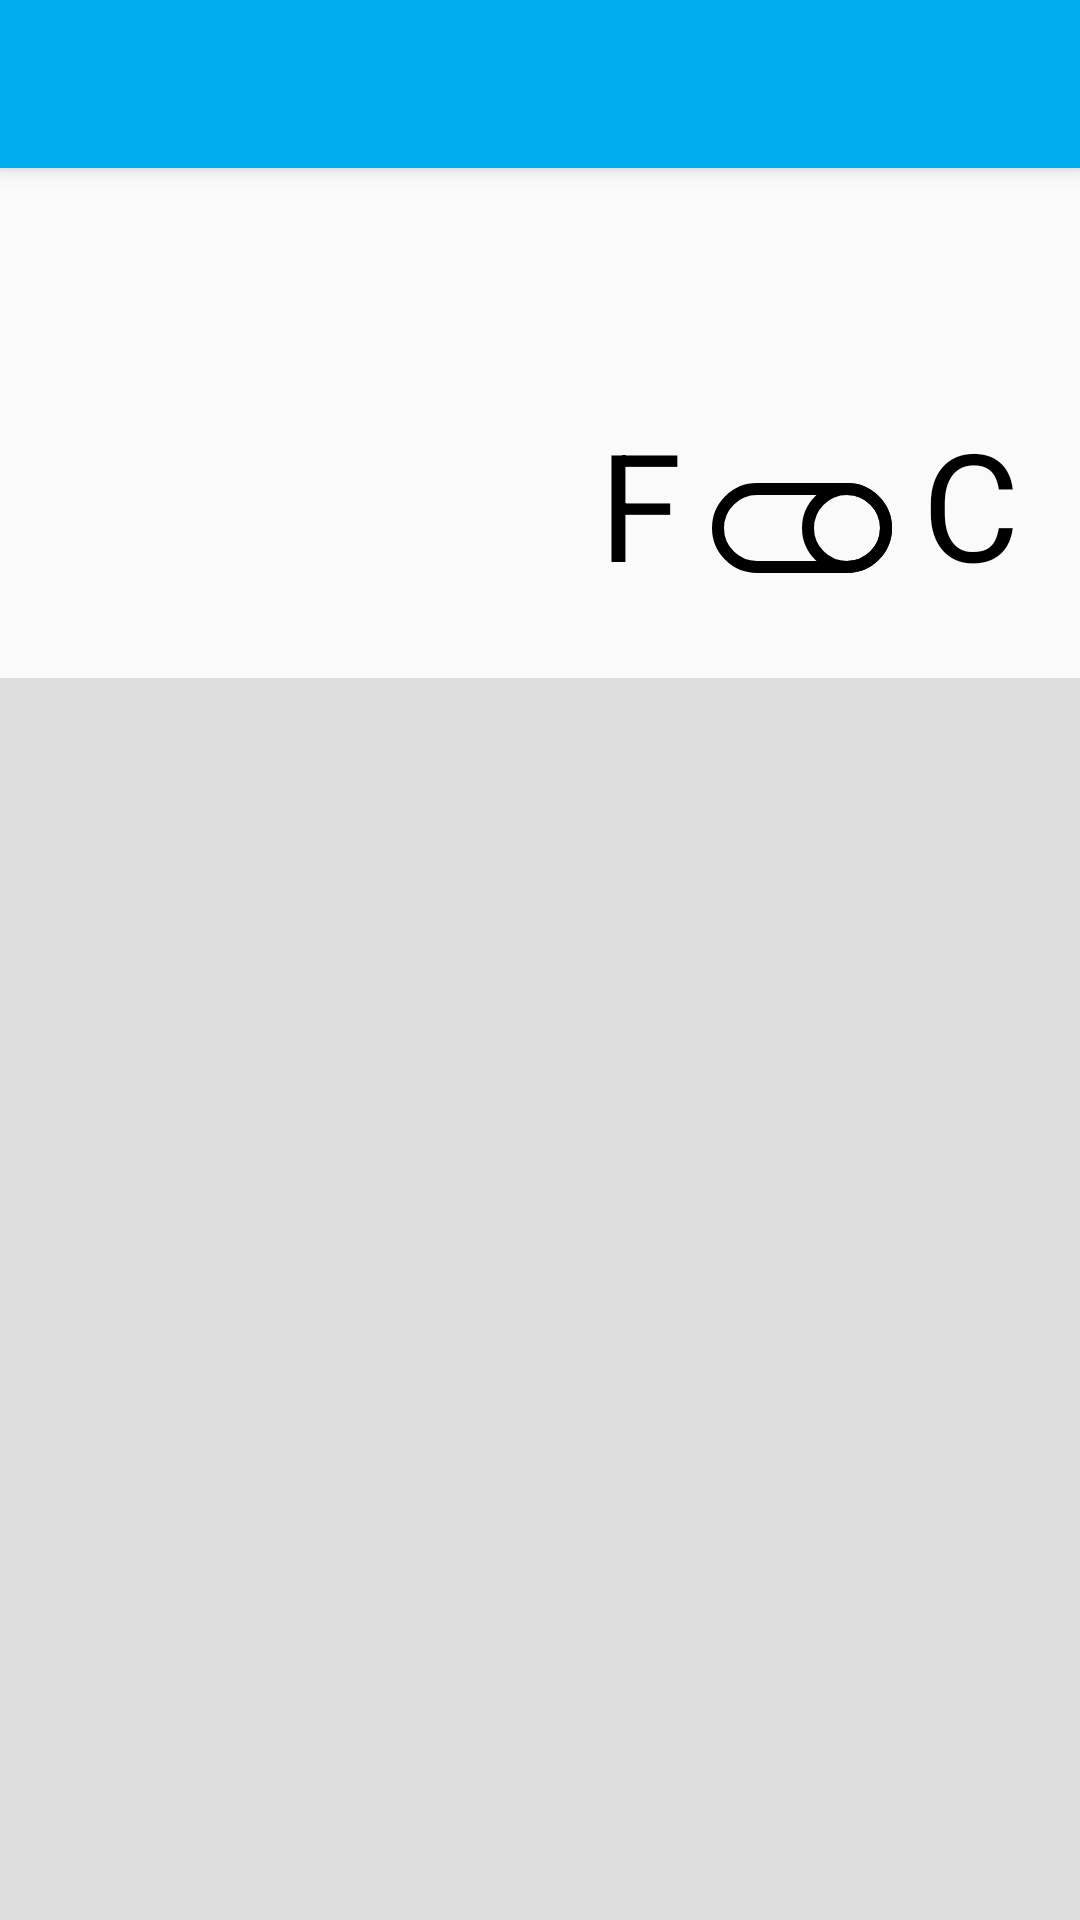

This screen was rendered from an Android layout file. Write that file and the resources it references.
<!-- AndroidManifest.xml: application theme AppTheme -->
<!-- res/layout/activity_main.xml -->
<?xml version="1.0" encoding="utf-8"?>
<LinearLayout xmlns:android="http://schemas.android.com/apk/res/android"
    xmlns:app="http://schemas.android.com/apk/res-auto"
    xmlns:tools="http://schemas.android.com/tools"
    android:layout_width="match_parent"
    android:layout_height="match_parent"
    android:orientation="vertical"
    tools:context=".MainActivity">

    
    <android.support.v7.widget.Toolbar
        android:id="@+id/id_toolbar"
        android:layout_width="match_parent"
        android:layout_height="?android:actionBarSize"
        android:background="@color/colorToolbar"
        android:elevation="4dp">

        <android.support.constraint.ConstraintLayout
            android:layout_width="match_parent"
            android:layout_height="wrap_content">

        </android.support.constraint.ConstraintLayout>

    </android.support.v7.widget.Toolbar>

    
    <android.support.constraint.ConstraintLayout
        android:id="@+id/id_mainView"
        android:layout_width="match_parent"
        android:layout_height="150dp"
        android:background="@color/colorOrangeForHeader">

        
        <TextView
            android:id="@+id/id_city"
            android:layout_width="wrap_content"
            android:layout_height="wrap_content"
            android:layout_marginLeft="20dp"
            android:layout_marginTop="10dp"
            android:textColor="@color/colorBlack"
            android:textSize="45sp"
            app:layout_constraintStart_toStartOf="parent"
            app:layout_constraintTop_toTopOf="parent" />

        
        <TextView
            android:id="@+id/id_temperature"
            android:layout_width="wrap_content"
            android:layout_height="wrap_content"
            android:textColor="@color/colorBlack"

            android:textSize="65sp"
            app:layout_constraintBottom_toBottomOf="parent"
            app:layout_constraintStart_toStartOf="@+id/id_city" />


        <TextView
            android:id="@+id/Fahrenheit"
            android:layout_width="wrap_content"
            android:layout_height="wrap_content"
            android:layout_marginRight="10dp"
            android:layout_marginBottom="5dp"
            android:text="F"
            android:textColor="@color/colorBlack"
            android:textSize="50sp"
            app:layout_constraintBottom_toBottomOf="@id/Celsius"
            app:layout_constraintEnd_toStartOf="@id/id_switch" />

        
        <android.support.v7.widget.SwitchCompat
            android:id="@+id/id_switch"
            android:checked="true"
            android:layout_width="wrap_content"
            android:layout_height="wrap_content"
            android:layout_marginRight="10dp"
            android:layout_marginLeft="10dp"
            android:layout_marginBottom="15dp"
            android:onClick="ChangeTemp"
            app:layout_constraintBottom_toBottomOf="@id/Celsius"
            app:layout_constraintEnd_toStartOf="@id/Celsius"
            android:thumb="@drawable/switch_custom_selector"
            app:track="@drawable/switch_custom_track"
            />

        <TextView
            android:id="@+id/Celsius"
            android:layout_width="wrap_content"
            android:layout_height="wrap_content"
            android:layout_marginRight="20dp"
            android:paddingBottom="5dp"
            android:text="C"
            android:textColor="@color/colorBlack"
            android:textSize="50sp"
            app:layout_constraintBottom_toBottomOf="@id/id_temperature"
            app:layout_constraintEnd_toEndOf="parent" />

    </android.support.constraint.ConstraintLayout>

    
    <LinearLayout
        android:layout_width="match_parent"
        android:layout_height="match_parent"
        android:layout_marginTop="20dp"
        android:background="@color/colorScrollView">

           <ListView
                android:id="@+id/id_list"
                android:layout_width="match_parent"
                android:layout_height="wrap_content"
               android:dividerHeight="0dp"
               android:divider="@color/colorTransparent"
                />

    </LinearLayout>

</LinearLayout>
<!-- resources referenced by this layout -->
<resources>
  <color name="colorBlack">#000000</color>
  <color name="colorScrollView">#DEDEDE</color>
  <color name="colorToolbar">#00AEEF</color>
  <color name="colorTransparent">#00000000</color>
  <!-- drawable switch_custom_selector (drawable) -->
  <?xml version="1.0" encoding="utf-8"?>
  <selector xmlns:android="http://schemas.android.com/apk/res/android">
      <item android:state_checked="true">
          <shape
              android:shape="rectangle"
              >
              <solid android:color="@color/colorTransparent"/>
              <corners
                  android:radius="15dp"/>
              <size
                  android:width="30dp"
                  android:height="30dp" />
              <stroke
                  android:width="4dp"
                  android:color="@color/colorBlack"/>
          </shape>
      </item>
  
      <item android:state_checked="false">
          <shape
              android:shape="rectangle"
              >
              <solid android:color="@color/colorTransparent"/>
              <corners
                  android:radius="15dp"/>
              <size
                  android:width="30dp"
                  android:height="30dp" />
              <stroke
                  android:width="4dp"
                  android:color="@color/colorBlack"/>
          </shape>
      </item>
  </selector>
  <!-- drawable switch_custom_track (drawable) -->
  <?xml version="1.0" encoding="utf-8"?>
  <selector xmlns:android="http://schemas.android.com/apk/res/android">
      <item android:state_checked="true">
          <shape xmlns:android="http://schemas.android.com/apk/res/android"
              android:shape="rectangle"
              >
              <solid android:color="@color/colorTransparent"/>
              <corners
                  android:radius="15dp"/>
              <size
                  android:width="60dp"
                  android:height="30dp" />
              <stroke
                  android:color="@color/colorBlack"
                  android:width="4dp"/>
          </shape>
      </item>
  
      <item android:state_checked="false">
          <shape xmlns:android="http://schemas.android.com/apk/res/android"
              android:shape="rectangle"
              >
              <solid android:color="@color/colorTransparent"/>
              <corners
                  android:radius="15dp"/>
              <size
                  android:width="60dp"
                  android:height="30dp" />
              <stroke
                  android:color="@color/colorBlack"
                  android:width="4dp"/>
          </shape>
      </item>
  </selector>
  <style name="AppTheme" parent="Theme.AppCompat.Light.NoActionBar">
          
          <item name="colorPrimary">@color/colorPrimary</item>
          <item name="colorPrimaryDark">@color/colorPrimaryDark</item>
          <item name="colorAccent">@color/colorAccent</item>
      </style>
  <color name="colorPrimary">#008577</color>
  <color name="colorPrimaryDark">#00574B</color>
  <color name="colorAccent">#D81B60</color>
</resources>
